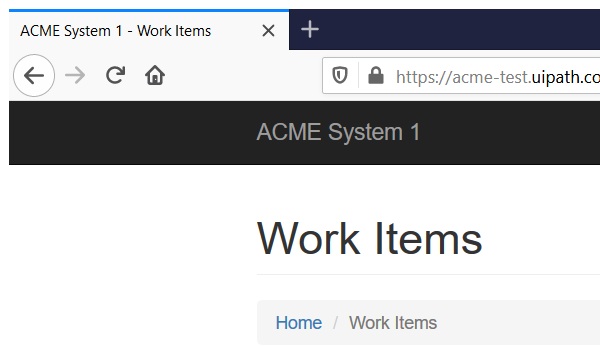
Task: Ejercicio: Cálculo del hash de seguridad del cliente
Workflow: ExtractClientInformation

Step 1: Attach Browser 'firefox.exe ACME' in window 'ACME System 1 *' (firefox.exe)

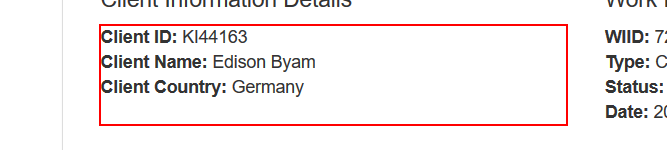
Step 2: get-text from the paragraph